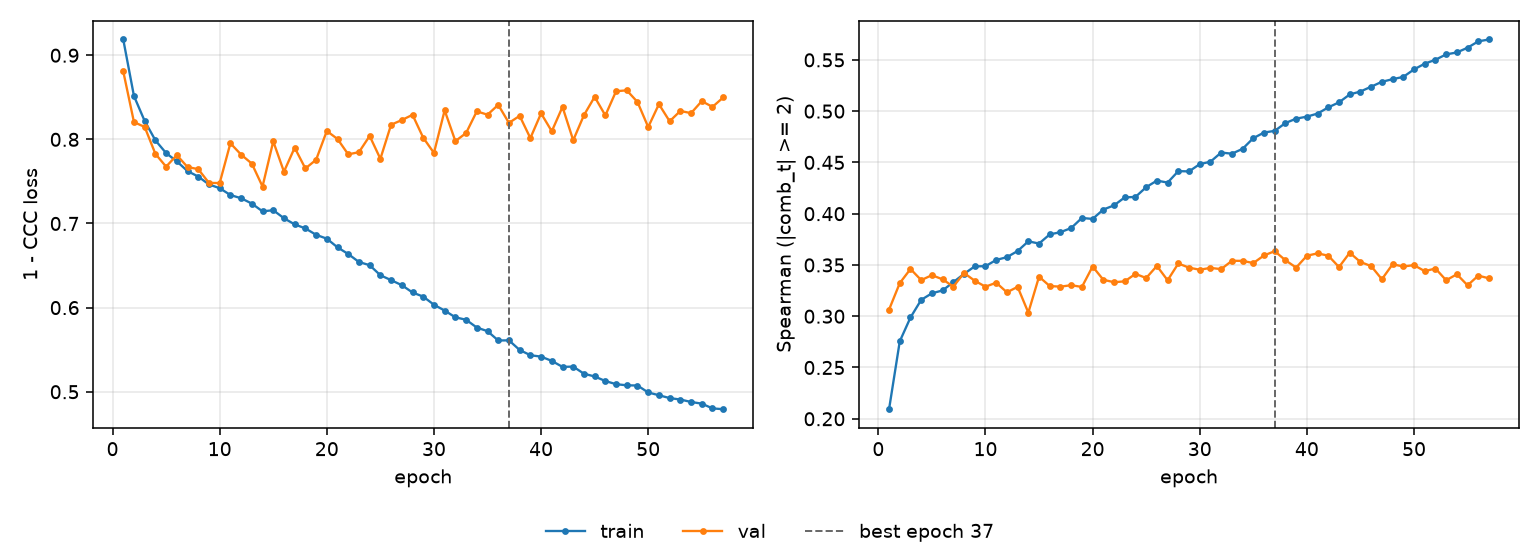

Data behind this chart, as committed beside it:
epoch, tr_loss, vl_loss, tr_sp, vl_sp, is_best
1, 0.9187, 0.8808, 0.2093, 0.3064, False
2, 0.8515, 0.8205, 0.2755, 0.3323, False
3, 0.8218, 0.8148, 0.2988, 0.3461, False
4, 0.7988, 0.7828, 0.316, 0.3352, False
5, 0.7837, 0.7675, 0.3224, 0.34, False
6, 0.7738, 0.7812, 0.3252, 0.336, False
7, 0.7623, 0.7671, 0.3332, 0.3289, False
8, 0.7557, 0.7646, 0.3413, 0.3422, False
9, 0.7464, 0.7482, 0.3486, 0.3346, False
10, 0.742, 0.7481, 0.3488, 0.3288, False
11, 0.7338, 0.7954, 0.3549, 0.3327, False
12, 0.73, 0.7819, 0.3576, 0.3233, False
13, 0.7237, 0.7712, 0.3636, 0.3286, False
14, 0.7144, 0.7439, 0.373, 0.3035, False
15, 0.7158, 0.7976, 0.3709, 0.3386, False
16, 0.7062, 0.7616, 0.3798, 0.3294, False
17, 0.6989, 0.7901, 0.382, 0.3288, False
18, 0.6942, 0.7654, 0.386, 0.3303, False
19, 0.6865, 0.7757, 0.3958, 0.3285, False
20, 0.682, 0.8099, 0.3949, 0.3485, False
21, 0.6716, 0.8004, 0.404, 0.3355, False
22, 0.6637, 0.7822, 0.4081, 0.3332, False
23, 0.6542, 0.7848, 0.4159, 0.334, False
24, 0.6504, 0.804, 0.4163, 0.3413, False
25, 0.6385, 0.7769, 0.4258, 0.3373, False
26, 0.6326, 0.8174, 0.4323, 0.3491, False
27, 0.6267, 0.8229, 0.4303, 0.335, False
28, 0.618, 0.8292, 0.4415, 0.3514, False
29, 0.6131, 0.8019, 0.4412, 0.3473, False
30, 0.6034, 0.7839, 0.4483, 0.3454, False
31, 0.5965, 0.8345, 0.4507, 0.3471, False
32, 0.5885, 0.7979, 0.4596, 0.3459, False
33, 0.5855, 0.8075, 0.4585, 0.3541, False
34, 0.5763, 0.8333, 0.4632, 0.354, False
35, 0.572, 0.8293, 0.4737, 0.3518, False
36, 0.5609, 0.841, 0.4791, 0.3593, False
37, 0.5611, 0.8195, 0.4808, 0.3635, True
38, 0.5496, 0.828, 0.4884, 0.3546, False
39, 0.5434, 0.8015, 0.4927, 0.3474, False
40, 0.5417, 0.8309, 0.4946, 0.359, False
41, 0.5367, 0.8096, 0.4976, 0.3613, False
42, 0.5295, 0.8385, 0.5037, 0.359, False
43, 0.5299, 0.7989, 0.5086, 0.348, False
44, 0.5214, 0.8287, 0.5163, 0.3619, False
45, 0.5182, 0.8505, 0.5192, 0.3529, False
46, 0.5127, 0.8284, 0.5238, 0.3489, False
47, 0.509, 0.8572, 0.5286, 0.3361, False
48, 0.5076, 0.8583, 0.5312, 0.3506, False
49, 0.5074, 0.8444, 0.5334, 0.3485, False
50, 0.4991, 0.8146, 0.5407, 0.3498, False
51, 0.4959, 0.8418, 0.5463, 0.344, False
52, 0.4924, 0.8215, 0.5501, 0.3465, False
53, 0.4907, 0.8338, 0.5554, 0.3351, False
54, 0.4878, 0.8312, 0.5572, 0.3409, False
55, 0.4858, 0.8454, 0.5619, 0.3301, False
56, 0.4802, 0.8386, 0.5681, 0.3396, False
57, 0.4792, 0.8498, 0.5699, 0.3369, False
